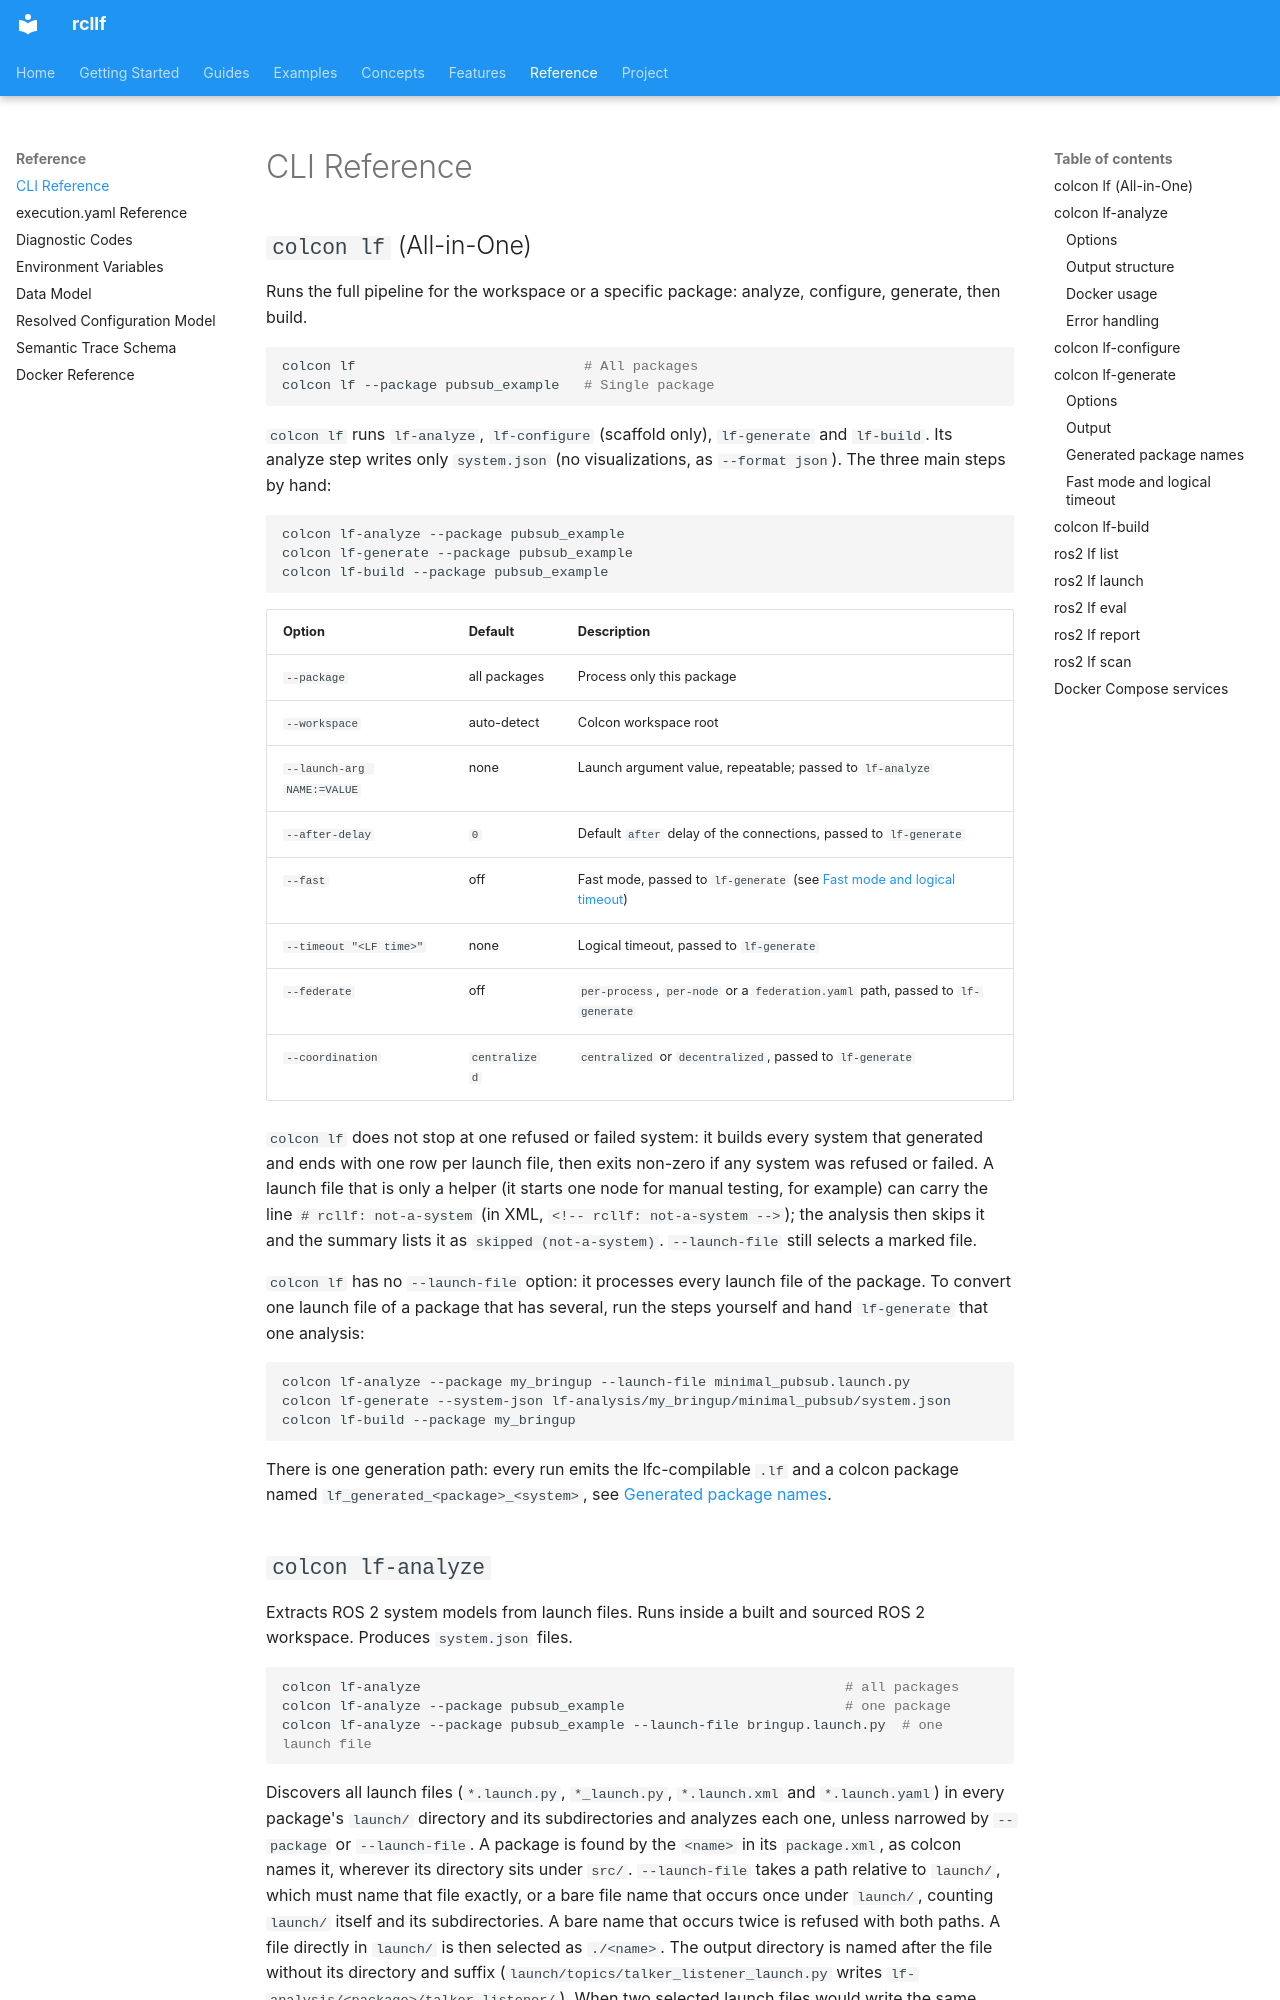

repository: CPS-RWTH/rcllf · page: reference/cli/index.html · generator: mkdocs

# CLI Reference

## `colcon lf` (All-in-One)

Runs the full pipeline for the workspace or a specific package: analyze, configure,
generate, then build.

```bash
colcon lf                            # All packages
colcon lf --package pubsub_example   # Single package
```

`colcon lf` runs `lf-analyze`, `lf-configure` (scaffold only), `lf-generate` and
`lf-build`. Its analyze step writes only `system.json` (no visualizations, as
`--format json`). The three main steps by hand:

```bash
colcon lf-analyze --package pubsub_example
colcon lf-generate --package pubsub_example
colcon lf-build --package pubsub_example
```

| Option | Default | Description |
|---|---|---|
| `--package` | all packages | Process only this package |
| `--workspace` | auto-detect | Colcon workspace root |
| `--launch-arg NAME:=VALUE` | none | Launch argument value, repeatable; passed to `lf-analyze` |
| `--after-delay` | `0` | Default `after` delay of the connections, passed to `lf-generate` |
| `--fast` | off | Fast mode, passed to `lf-generate` (see [Fast mode and logical timeout](#fast-mode-and-logical-timeout)) |
| `--timeout "<LF time>"` | none | Logical timeout, passed to `lf-generate` |
| `--federate` | off | `per-process`, `per-node` or a `federation.yaml` path, passed to `lf-generate` |
| `--coordination` | `centralized` | `centralized` or `decentralized`, passed to `lf-generate` |

`colcon lf` does not stop at one refused or failed system: it builds every system that
generated and ends with one row per launch file, then exits non-zero if any system was
refused or failed. A launch file that is only a helper (it starts one node for manual
testing, for example) can carry the line `# rcllf: not-a-system` (in XML,
`<!-- rcllf: not-a-system -->`); the analysis then skips it and the summary lists it as
`skipped (not-a-system)`. `--launch-file` still selects a marked file.

`colcon lf` has no `--launch-file` option: it processes every launch file of the
package. To convert one launch file of a package that has several, run the steps
yourself and hand `lf-generate` that one analysis:

```bash
colcon lf-analyze --package my_bringup --launch-file minimal_pubsub.launch.py
colcon lf-generate --system-json lf-analysis/my_bringup/minimal_pubsub/system.json
colcon lf-build --package my_bringup
```

There is one generation path: every run emits the lfc-compilable `.lf` and a colcon
package named `lf_generated_<package>_<system>`, see
[Generated package names](#generated-package-names).
